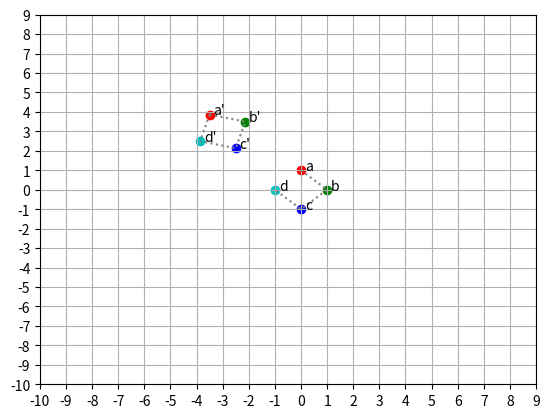

This figure's Python source:
import matplotlib.pyplot as plt
import numpy as np
import string
import math

# Definir puntos en coordenadas homogéneas
a, b, c, d = (0, 1, 1), (1, 0, 1), (0, -1, 1), (-1, 0, 1)
A = np.array([a, b, c, d])

# Definir matrices de transformación
# Matriz de traslación t=(-3, 3)
tx, ty = -3, 3
T_t = np.array([[1, 0, tx],
                [0, 1, ty],
                [0, 0, 1]])

# Matriz de rotación θ=30°
angle = 30
sen = math.sin(math.radians(angle))
cos = math.cos(math.radians(angle))
T_r = np.array([[cos, -sen, 0],
                [sen, cos, 0],
                [0, 0, 1]])

# Combinar transformaciones: rotación seguida de traslación
T = T_t @ T_r

# Crear matriz identidad para comparación
I = np.eye(3)

# Definir colores para los puntos
color_lut = 'rgbc'

# Crear figura y eje
fig = plt.figure()
ax = plt.gca()

# Listas para almacenar las coordenadas x e y de los puntos originales y transformados
xs_s = []
ys_s = []

# Iterar sobre cada punto en A
i = 0
for row in A:
    # Coordenadas del punto original
    x, y, h = row

    # Aplicar transformación al punto
    output_row = T @ row
    x_s, y_s, k = output_row

    # Almacenar coordenadas transformadas
    xs_s.append(x_s)
    ys_s.append(y_s)

    # Obtener color correspondiente
    c = color_lut[i]

    # Dibujar el punto original y su etiqueta
    plt.scatter(x, y, color=c)
    plt.text(x + 0.15, y, f"{string.ascii_letters[int(i)]}")

    # Dibujar el punto transformado y su etiqueta
    plt.scatter(x_s, y_s, color=c)
    plt.text(x_s + 0.15, y_s, f"{string.ascii_letters[int(i)]}'")

    i += 1

# Cerrar el polígono con el primer punto
xs_s.append(xs_s[0])
ys_s.append(ys_s[0])

# Dibujar líneas punteadas entre los puntos originales y transformados
plt.plot(A[:, 0], A[:, 1], color="gray", linestyle='dotted')
plt.plot(xs_s, ys_s, color="gray", linestyle='dotted')

# Configurar ejes y cuadrícula
ax.set_xticks(np.arange(-10, 10, 1.0))
ax.set_yticks(np.arange(-10, 10, 1.0))
plt.grid()

# Mostrar gráfica
plt.show()